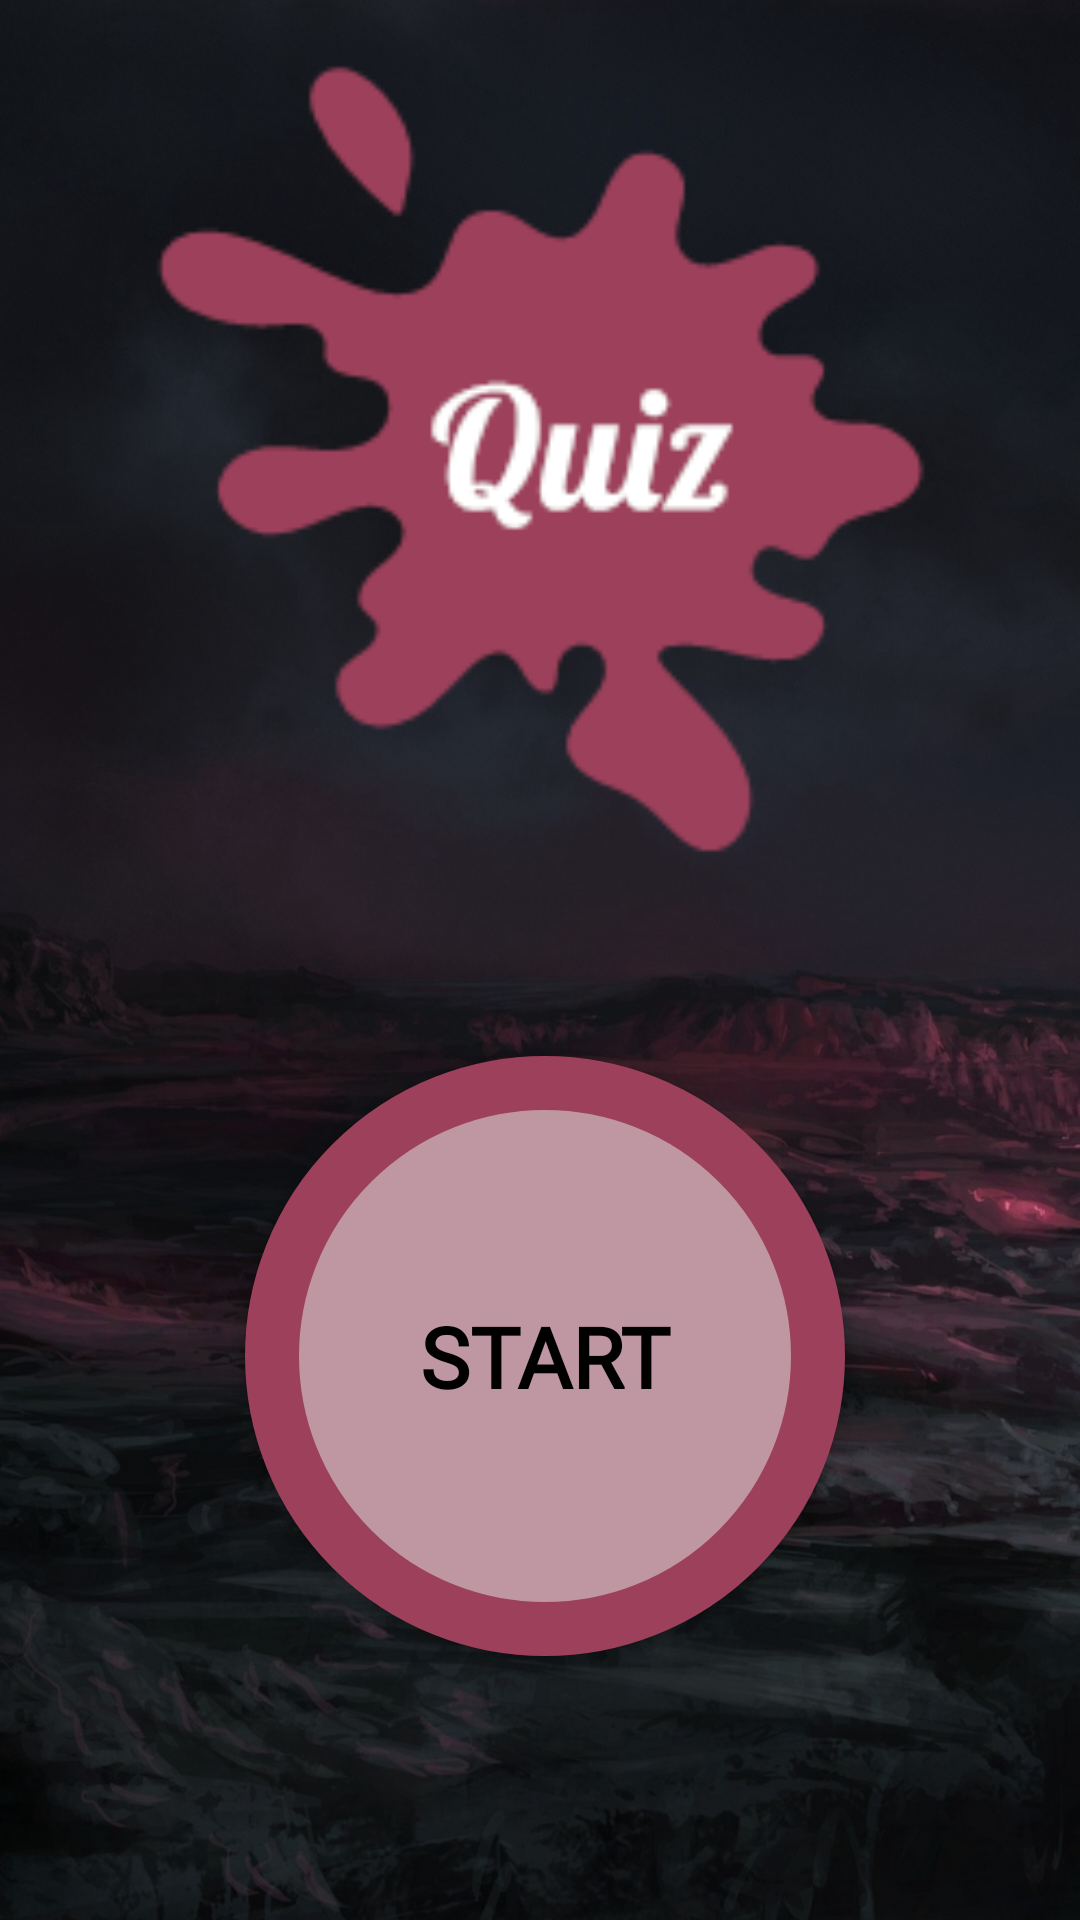

Here is an Android app screen rendered from its layout file. Give the layout XML and the strings, colors and styles it references.
<!-- AndroidManifest.xml: application theme AppTheme -->
<!-- res/layout/activity_start.xml -->
<?xml version="1.0" encoding="utf-8"?>
<android.support.constraint.ConstraintLayout
    xmlns:android="http://schemas.android.com/apk/res/android"
    xmlns:app="http://schemas.android.com/apk/res-auto"
    xmlns:tools="http://schemas.android.com/tools"
    android:layout_width="match_parent"
    android:id="@+id/rView"
    android:background="@drawable/back3"
    android:layout_height="match_parent"
    tools:context="com.quiz.hritik.techconnect.Start">

    <com.eyalbira.loadingdots.LoadingDots
        android:id="@+id/dots"
        android:layout_width="127dp"
        android:layout_height="36dp"
        android:layout_alignStart="@+id/btnPlay"

        android:layout_marginStart="8dp"
        android:layout_marginTop="8dp"
        android:layout_marginEnd="8dp"
        android:layout_marginBottom="8dp"
        android:visibility="invisible"
        app:LoadingDots_dots_color="#c71247"
        app:LoadingDots_dots_count="5"
        app:LoadingDots_dots_size="15dp"
        app:LoadingDots_dots_space="3dp"
        app:LoadingDots_jump_duration="200"
        app:LoadingDots_jump_height="4dp"
        app:LoadingDots_loop_duration="800"
        app:LoadingDots_loop_start_delay="100"
        app:layout_constraintBottom_toTopOf="@+id/btnPlay"
        app:layout_constraintEnd_toEndOf="parent"
        app:layout_constraintHorizontal_bias="0.568"
        app:layout_constraintStart_toStartOf="parent"
        app:layout_constraintTop_toBottomOf="@+id/logo"
        app:layout_constraintVertical_bias="0.486" />


    <ImageView
        android:id="@+id/logo"
        android:layout_width="355dp"
        android:layout_height="290dp"
        android:layout_alignParentTop="true"
        android:layout_centerHorizontal="true"
        android:layout_marginStart="8dp"
        android:layout_marginTop="8dp"
        android:layout_marginEnd="8dp"
        android:src="@drawable/login"
        app:layout_constraintEnd_toEndOf="parent"
        app:layout_constraintStart_toStartOf="parent"
        app:layout_constraintTop_toTopOf="parent" />


    <Button
        android:id="@+id/btnPlay"
        android:layout_width="wrap_content"
        android:layout_height="wrap_content"
        android:layout_below="@+id/logo"
        android:layout_alignParentStart="true"
        android:layout_marginStart="8dp"
        android:layout_marginEnd="8dp"
        android:layout_marginBottom="88dp"
        android:background="@drawable/circular_button"
        android:fontFamily="@font/audiowide"
        android:text="Start"
        android:textColor="@android:color/black"
        android:textSize="28sp"
        android:textStyle="bold"
        app:layout_constraintBottom_toBottomOf="parent"
        app:layout_constraintEnd_toEndOf="parent"
        app:layout_constraintHorizontal_bias="0.511"
        app:layout_constraintStart_toStartOf="parent" />


</android.support.constraint.ConstraintLayout>
<!-- resources referenced by this layout -->
<resources>
  <!-- drawable back3: jpg bitmap (drawable, 207960 bytes) -->
  <!-- drawable circular_button (drawable) -->
  <?xml version="1.0" encoding="utf-8"?>
  <shape xmlns:android="http://schemas.android.com/apk/res/android"
      android:shape="oval">
      <stroke
          android:width="18dip"
          android:color="#9D405B" />
      <solid android:color="#bf97a3" />
      <size
          android:width="200dp"
          android:height="200dp" />
  </shape>
  <!-- drawable login: png bitmap (drawable, 4795 bytes) -->
  <style name="AppTheme" parent="Theme.AppCompat.Light.NoActionBar">
          
          <item name="colorPrimary">@color/colorPrimary</item>
          <item name="colorPrimaryDark">@color/colorPrimaryDark</item>
          <item name="colorAccent">@color/colorAccent</item>
          <item name="android:windowTranslucentStatus">true</item>
          <item name="android:windowTranslucentNavigation">true</item>
          <item name="android:windowFullscreen">true</item>
      </style>
  <color name="colorPrimary">#9D405B</color>
  <color name="colorPrimaryDark">#101614</color>
  <color name="colorAccent">#8b2592</color>
</resources>
